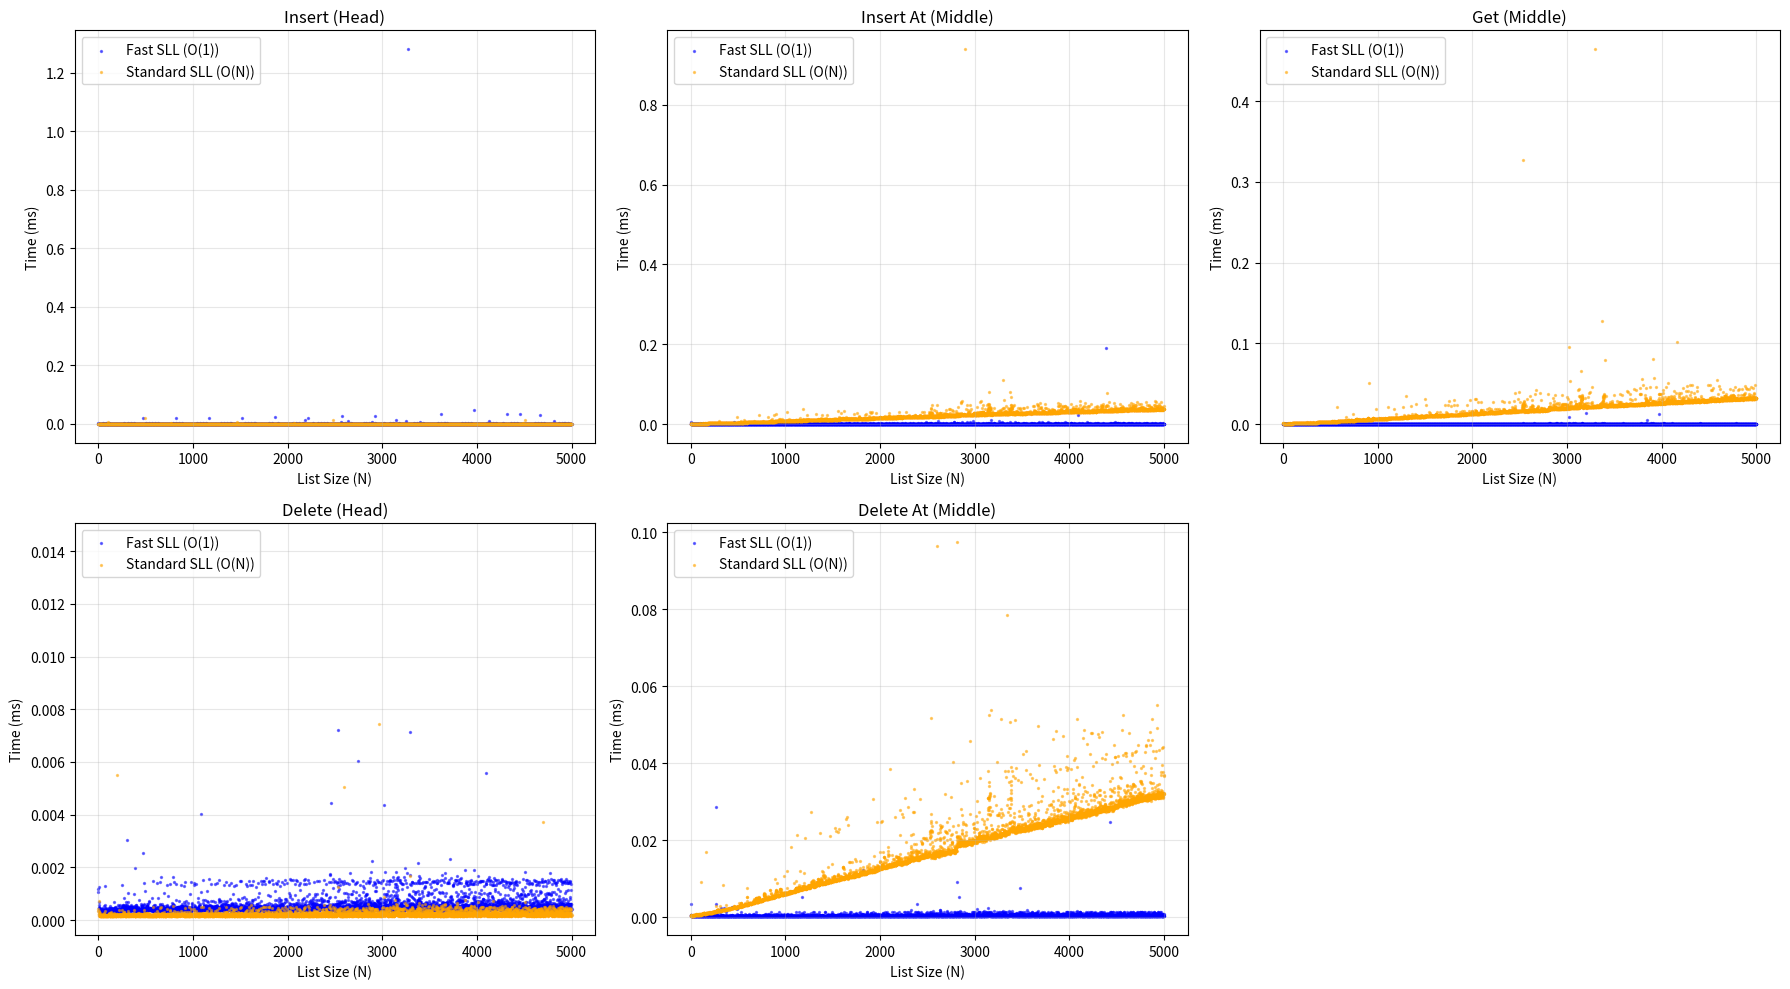

Reproduce this figure in Python.
import time
import sys
import matplotlib.pyplot as plt
import random

sys.setrecursionlimit(20000)

class FastNode:
    def __init__(self, value):
        self.value = value
        self.next = None
        self.array_index = -1

class FastSLL:
    def __init__(self):
        self.head = None
        self.lookup = []

    # O(1) Insert at Head
    def insert(self, value):
        new_node = FastNode(value)
        new_node.next = self.head
        self.head = new_node
        new_node.array_index = len(self.lookup)
        self.lookup.append(new_node)

    # O(1) Insert at Specific Index (Displacement)
    def insert_at(self, i, value):
        if i < 0 or i > len(self.lookup): return
        self.insert(value) # Add to head/end first
        
        last_idx = len(self.lookup) - 1
        if i != last_idx:
            # Swap with target
            self.lookup[i], self.lookup[last_idx] = self.lookup[last_idx], self.lookup[i]
            self.lookup[i].array_index = i
            self.lookup[last_idx].array_index = last_idx

    # O(1) Get
    def get(self, i):
        return self.lookup[i].value

    # O(1) Delete at Head
    def delete(self):
        if not self.head: return
        self.remove_at(0) 

    # O(1) Remove at Specific Index (Swap-and-Pop)
    def remove_at(self, i):
        if i < 0 or i >= len(self.lookup): return
        target = self.lookup[i]
        head = self.head
        
        # Swap values with head
        if target is not head:
            target.value, head.value = head.value, target.value
            head_idx = head.array_index
            self.lookup[head_idx] = target
            target.array_index = head_idx
        
        # Delete head
        self.head = self.head.next
        
        # Swap array hole with last
        last_idx = len(self.lookup) - 1
        if i != last_idx:
            last = self.lookup[last_idx]
            self.lookup[i] = last
            last.array_index = i
        self.lookup.pop()


class StandardNode:
    def __init__(self, value):
        self.value = value
        self.next = None

class StandardSLL:
    def __init__(self):
        self.head = None
        self.size = 0

    # O(1) Insert at Head
    def insert(self, value):
        new_node = StandardNode(value)
        new_node.next = self.head
        self.head = new_node
        self.size += 1

    # O(N) Insert at Index i
    def insert_at(self, i, value):
        if i == 0: 
            self.insert(value)
            return
        curr = self.head
        for _ in range(i - 1):
            if curr is None: return
            curr = curr.next
        new_node = StandardNode(value)
        new_node.next = curr.next
        curr.next = new_node
        self.size += 1

    # O(N) Get
    def get(self, i):
        curr = self.head
        for _ in range(i):
            curr = curr.next
        return curr.value

    # O(1) Delete at Head
    def delete(self):
        if self.head:
            self.head = self.head.next
            self.size -= 1

    # O(N) Remove at Index i
    def remove_at(self, i):
        if i == 0:
            self.delete()
            return
        curr = self.head
        for _ in range(i - 1):
            curr = curr.next
        if curr and curr.next:
            curr.next = curr.next.next
            self.size -= 1


def run_dense_comparison():
    max_size = 5000
    sizes = list(range(1, max_size + 1))
    
    # Data storage structure
    metrics = {
        "insert_head": {"fast": [], "std": []},
        "insert_at":   {"fast": [], "std": []},
        "get":         {"fast": [], "std": []},
        "delete_head": {"fast": [], "std": []},
        "delete_at":   {"fast": [], "std": []}
    }

    print(f"Benchmarking every size from 1 to {max_size}...")
    
    fast_list = FastSLL()
    std_list = StandardSLL()
    
    for n in sizes:
        # Grow lists to size n (using fast head insert)
        fast_list.insert(n)
        std_list.insert(n)
        
        target = n // 2 # Test middle index
        
        # INSERT HEAD (Should be fast for both)
        t0 = time.perf_counter()
        fast_list.insert(999)
        metrics["insert_head"]["fast"].append((time.perf_counter() - t0) * 1000)
        # Cleanup (remove the item we just added so size stays 'n')
        fast_list.delete() 
        
        t0 = time.perf_counter()
        std_list.insert(999)
        metrics["insert_head"]["std"].append((time.perf_counter() - t0) * 1000)
        std_list.delete()

        # INSERT AT MIDDLE (Fast vs Slow)
        t0 = time.perf_counter()
        fast_list.insert_at(target, 888)
        metrics["insert_at"]["fast"].append((time.perf_counter() - t0) * 1000)
        fast_list.remove_at(target) # Cleanup
        
        t0 = time.perf_counter()
        std_list.insert_at(target, 888)
        metrics["insert_at"]["std"].append((time.perf_counter() - t0) * 1000)
        std_list.remove_at(target) # Cleanup

        # GET MIDDLE (Fast vs Slow)
        t0 = time.perf_counter()
        fast_list.get(target)
        metrics["get"]["fast"].append((time.perf_counter() - t0) * 1000)
        
        t0 = time.perf_counter()
        std_list.get(target)
        metrics["get"]["std"].append((time.perf_counter() - t0) * 1000)

        # DELETE HEAD (Should be fast for both)
        # Temporarily add dummy node to delete
        fast_list.insert(0); std_list.insert(0)
        
        t0 = time.perf_counter()
        fast_list.delete()
        metrics["delete_head"]["fast"].append((time.perf_counter() - t0) * 1000)
        
        t0 = time.perf_counter()
        std_list.delete()
        metrics["delete_head"]["std"].append((time.perf_counter() - t0) * 1000)

        # DELETE AT MIDDLE (Fast vs Slow)
        # Temporarily insert dummy at target to delete
        fast_list.insert_at(target, 777)
        std_list.insert_at(target, 777)
        
        t0 = time.perf_counter()
        fast_list.remove_at(target)
        metrics["delete_at"]["fast"].append((time.perf_counter() - t0) * 1000)
        
        t0 = time.perf_counter()
        std_list.remove_at(target)
        metrics["delete_at"]["std"].append((time.perf_counter() - t0) * 1000)

    return sizes, metrics

# Plotting
sizes, metrics = run_dense_comparison()

fig, axes = plt.subplots(2, 3, figsize=(18, 10))
ax_list = axes.flatten()

ops_map = [
    ("insert_head", "Insert (Head)"),
    ("insert_at",   "Insert At (Middle)"),
    ("get",         "Get (Middle)"),
    ("delete_head", "Delete (Head)"),
    ("delete_at",   "Delete At (Middle)")
]

dot_size = 2
alpha_val = 0.5

for i, (key, title) in enumerate(ops_map):
    ax = ax_list[i]
    
    # Scatter plot for dense data
    ax.scatter(sizes, metrics[key]["fast"], s=dot_size, alpha=alpha_val, label="Fast SLL (O(1))", color="blue")
    ax.scatter(sizes, metrics[key]["std"], s=dot_size, alpha=alpha_val, label="Standard SLL (O(N))", color="orange")
    
    ax.set_title(title)
    ax.set_xlabel("List Size (N)")
    ax.set_ylabel("Time (ms)")
    ax.legend(loc="upper left")
    ax.grid(True, alpha=0.3)

# Remove empty 6th subplot
fig.delaxes(ax_list[5])

plt.tight_layout()
plt.savefig('dense_all_operations_1000.png')
print("Benchmark Complete. Graph saved as 'dense_all_operations_1000.png'")
plt.show()